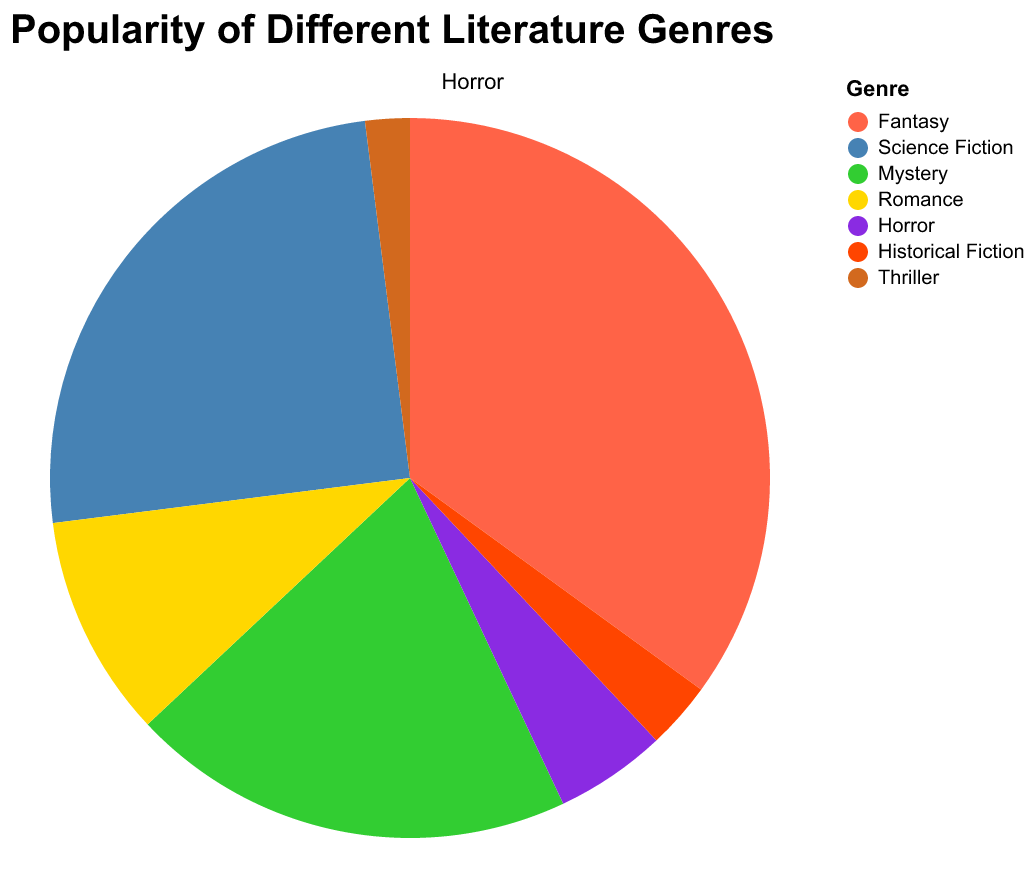

The table this chart was drawn from, first rows:
Genre, Popularity
Fantasy, 35
Science Fiction, 25
Mystery, 20
Romance, 10
Horror, 5
Historical Fiction, 3
Thriller, 2
